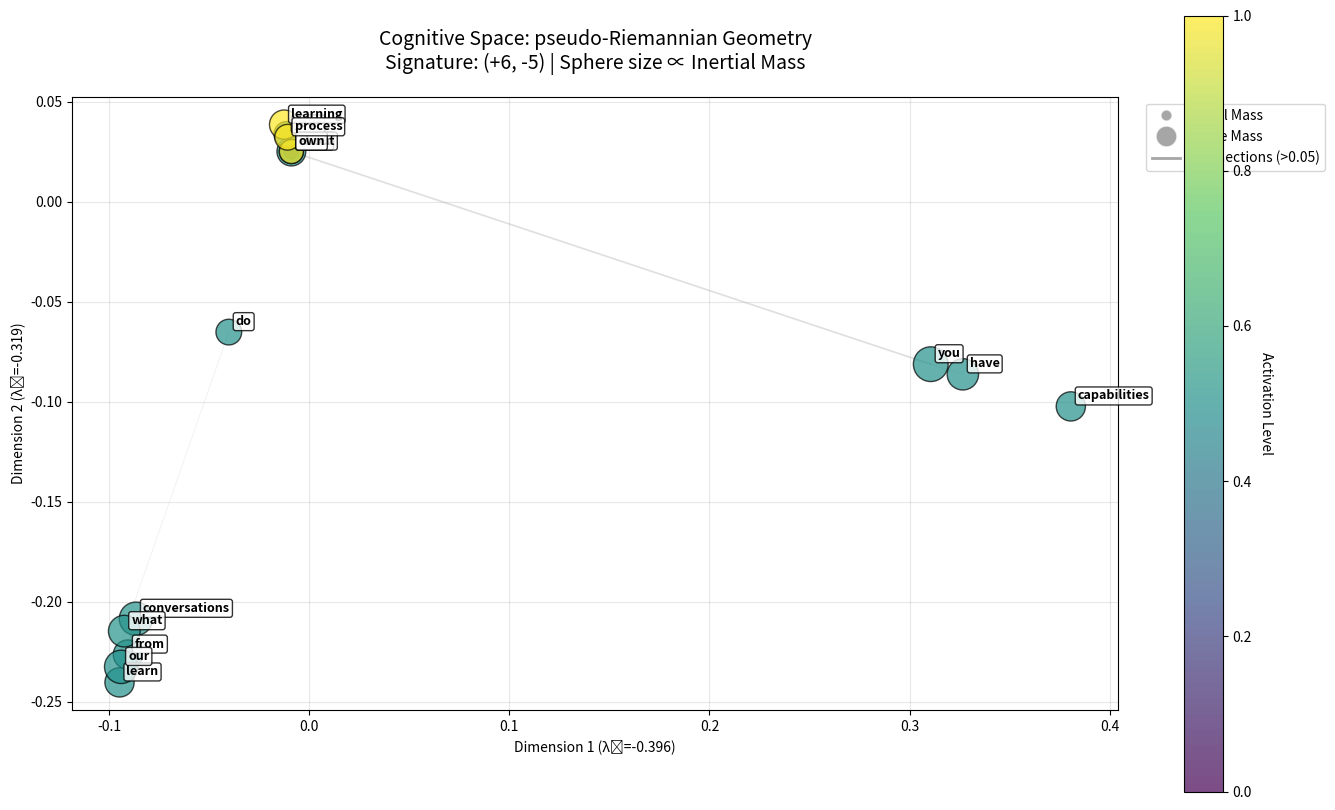

Here is the Python script that generated this plot: (Note: this script raises an exception after producing the figure.)
import numpy as np
import re

class ExperimentalNetwork:
    """
    Experimental self-organizing single pass text neural network.
    Starting with basic moving window text processing.
    """
    
    def __init__(self, window_size=5, max_neurons=100):
        """
        Initialize the experimental network.
        
        Args:
            window_size (int): Size of the moving window
            max_neurons (int): Maximum number of neurons to retain (capacity limit)
        """
        self.window_size = window_size
        self.max_neurons = max_neurons
        self.processed_words = 0
        
        
        # Neural network components
        self.word_to_neuron = {}  # Maps words to neuron indices
        self.neuron_to_word = {}  # Maps neuron indices to words
        self.activations = {}     # Current activation values by neuron index
        self.neuron_count = 0     # Total number of neurons
        self.connections = {}     # Synaptic connection matrix (dict for sparse storage)
        self.inertial_mass = {}   # Inertial mass for each connection (organic growth/resistance)
        
        # Sparse connectivity parameters (optimized for semantic analysis)
        self.max_connections_per_neuron = 250  # Increased for richer semantic connections
        self.connection_probability = 0.35  # Increased from 15% to 35% for conversation analysis
        self.neuron_connections = {}  # Track outgoing connections per neuron
        
        # Self-concept tracking
        self.system_self_pronouns = {'you', 'your', 'yours', 'yourself'}  # System-directed pronouns
        self.human_self_pronouns = {'i', 'me', 'my', 'mine', 'myself'}    # Human self-references
        self.self_concept_history = []  # Track self-concept development over time
        
        # Hebbian learning parameters
        self.hebbian_constant = 0.1  # Learning rate
        
        # Biologically accurate synaptic mass parameters
        self.M_max = 10.0           # Maximum achievable synaptic mass (saturation point)
        self.A_0 = 0.3              # Activity threshold for LTP (inflection point)
        self.k_steepness = 8.0      # Steepness of logistic growth (sensitivity)
        self.homeostatic_factor = 0.1  # Homeostatic scaling correction
        self.ltd_threshold = 0.15   # LTD (shrinkage) threshold for weak activity
        self.mass_decay_rate = 0.02   # Passive decay rate for unused connections
        
        # Activation function parameters
        self.bias = 0.0  # Bias term for activation
        
        # Neural decay parameters (organic forgetting)
        self.activation_decay_rate = 0.1  # How fast neurons forget (0-1, higher = faster decay)
        self.minimum_activation = 0.01    # Minimum activation level (prevents complete death)
        
        # Connection decay parameters (synaptic forgetting)
        self.connection_decay_rate = 0.05  # How fast unused connections weaken
        self.minimum_connection = 0.001    # Minimum connection strength (prevents complete death)
        
        # Neuron capacity management
        self.pruning_threshold = 0.8  # When to start pruning (80% of max_neurons)
        self.last_usage = {}          # Track when each neuron was last active
        
        # Connection usage tracking for biologically accurate decay
        self.connection_last_active = {}  # Track when each connection was last active
        self.unused_decay_rate = 0.005    # Gentle decay for completely unused connections
        
        print(f"🧠 SPARSE CONNECTIVITY ENABLED:")
        print(f"   Max connections per neuron: {self.max_connections_per_neuron}")
        print(f"   Connection probability: {self.connection_probability*100:.1f}%")
        print(f"   Expected ~{self.connection_probability*100:.0f}% connectivity (optimized for semantic analysis)")
        
    def process_text_stream(self, text):
        """
        Process text as a stream through a moving window.
        
        Args:
            text (str): Input text stream
        """
        # Split and clean punctuation to unify concepts (e.g., 'electrodynamics,' → 'electrodynamics')
        words = [re.sub(r'[^\w]', '', word).lower() for word in text.split() if re.sub(r'[^\w]', '', word)]
        
        # print(f"Processing text stream with {len(words)} words using window size {self.window_size}")
        # print("=" * 60)
        
        # Process each window position
        for i in range(len(words) - self.window_size + 1):
            window = words[i:i + self.window_size]
            self.process_window(window, window_position=i)
            
    def process_window(self, window, window_position):
        """
        Process a single window of text.
        
        Args:
            window (list): Current window of words
            window_position (int): Position of window in text stream
        """
        # print(f"Window {window_position:2d}: {' '.join(window)}")
        
        # Process each word in the window
        window_neurons = []
        for word in window:
            neuron_idx = self._get_or_create_neuron(word)
            window_neurons.append(neuron_idx)
            
        # Apply activation decay to ALL neurons first (organic forgetting)
        self._apply_activation_decay()
        
        # Apply Hebbian learning among all neurons in the window
        self._hebbian_learning(window_neurons)
        
        # Calculate new activations for ALL neurons using logistic function
        self._calculate_all_activations(window_neurons)
        
        # Show current activations for this window
        # print(f"              Window neurons: {[f'{self.neuron_to_word[idx]}({self.activations[idx]:.2f})' for idx in window_neurons]}")
        
        # Show non-window neurons with significant activation
        self._show_nonwindow_activations(window_neurons)
        
        # Show connection strengths for this window
        self._show_window_connections(window_neurons)
        
        self.processed_words += 1
        
    def _get_or_create_neuron(self, word):
        """
        Get existing neuron index or create new neuron for word.
        Set activation to 1.0 for previously unencountered words.
        
        Args:
            word (str): The word to process
            
        Returns:
            int: Neuron index for this word
        """
        if word not in self.word_to_neuron:
            # Check capacity before creating new neuron
            if self.neuron_count >= self.max_neurons:
                # At capacity - must prune before adding new neuron
                self._prune_least_important_neuron()
            
            # Create new neuron for unencountered word
            idx = self.neuron_count
            self.word_to_neuron[word] = idx
            self.neuron_to_word[idx] = word
            self.activations[idx] = 1.0  # Set activation to 1.0 for new word
            self.neuron_count += 1
            # print(f"              NEW: '{word}' -> neuron {idx} (activation = 1.0)")
            self.last_usage[idx] = self.processed_words  # Track usage time
            return idx
        else:
            # Word has been seen before - reset activation to 1.0
            idx = self.word_to_neuron[word]
            self.activations[idx] = 1.0
            self.last_usage[idx] = self.processed_words  # Track usage time
            return idx
    
    def _hebbian_learning(self, window_neurons):
        """
        Apply Hebbian learning with organic inertial mass among all neurons in the current window.
        Connections build mass as they strengthen, making them harder to change (like organic synapses).
        
        Args:
            window_neurons (list): List of neuron indices in current window
        """
        # Apply decay only to unused connections (biologically accurate)
        self._decay_unused_masses()
        self._decay_all_connections(window_neurons)
        
        # Create/strengthen unidirectional connections based on sequential order
        # Earlier neurons in window connect to later neurons (temporal causality)
        # Now using SPARSE CONNECTIVITY for brain-like efficiency
        for pos_i, i in enumerate(window_neurons):
            for pos_j, j in enumerate(window_neurons):
                if pos_i < pos_j:  # Only create connections from earlier to later positions
                    # Safety check: ensure neurons exist in activations
                    if i not in self.activations or j not in self.activations:
                        continue  # Skip if neurons don't exist
                    
                    # SPARSE CONNECTIVITY: Check if we should create/update this connection
                    if not self._should_create_connection(i, j):
                        continue  # Skip based on sparsity constraints
                    
                    # Get activations
                    ai = self.activations[i]
                    aj = self.activations[j]
                    
                    # Connection key for sparse storage
                    conn_key = (i, j)
                    
                    # Current connection strength and mass
                    current_strength = self.connections.get(conn_key, 0.0)
                    current_mass = self.inertial_mass.get(conn_key, 0.0)
                    
                    # Calculate inertial resistance (higher mass = harder to change)
                    # New connections (low mass) change easily, established ones (high mass) resist
                    inertial_resistance = 1.0 / (1.0 + current_mass * 0.1)
                    
                    # Hebbian update with inertial resistance: Δw = H × ai × aj × resistance
                    delta_w = self.hebbian_constant * ai * aj * inertial_resistance
                    new_strength = current_strength + delta_w
                    
                    # Calculate synaptic mass using biologically accurate logistic model
                    activity = ai * aj  # Combined pre/post synaptic activity
                    mass_change = self._calculate_synaptic_mass_change(activity, current_mass)
                    new_mass = max(0.0, min(current_mass + mass_change, self.M_max))
                    
                    # Store updated connection using sparse connectivity manager
                    self._add_sparse_connection(i, j, new_strength, new_mass)
        
        # Periodically prune weak connections to maintain sparsity
        if self.processed_words % 100 == 0:  # Every 100 words
            pruned_count = self._prune_weak_connections(threshold=0.01)
            if pruned_count > 0:
                # Only log significant pruning events to reduce noise
                if pruned_count >= 5 or (pruned_count > 0 and self.processed_words % 100 == 0):
                    print(f"              PRUNED: {pruned_count} weak connections (maintaining sparsity)")
    
    def _calculate_synaptic_mass_change(self, activity, current_mass):
        """
        Calculate synaptic mass change using biologically accurate logistic model.
        
        M(A) ≈ M_max / (1 + e^(-k(A - A_0))) + corrections
        
        Args:
            activity (float): Combined pre/post synaptic activity (ai * aj)
            current_mass (float): Current synaptic mass
            
        Returns:
            float: Change in synaptic mass (can be positive or negative)
        """
        import math
        
        # Core logistic function for LTP
        # Target mass based on current activity level
        try:
            logistic_mass = self.M_max / (1.0 + math.exp(-self.k_steepness * (activity - self.A_0)))
        except OverflowError:
            # Handle extreme values
            logistic_mass = self.M_max if activity > self.A_0 else 0.0
        
        # Homeostatic scaling correction (reduces growth at very high activity)
        homeostatic_correction = -self.homeostatic_factor * max(0, activity - 0.8) * current_mass
        
        # LTD correction (shrinkage for weak activity)
        if activity < self.ltd_threshold:
            ltd_correction = -0.1 * (self.ltd_threshold - activity) * current_mass
        else:
            ltd_correction = 0.0
        
        # Calculate desired mass change toward logistic target
        mass_difference = logistic_mass - current_mass
        learning_rate = 0.15  # How fast we approach the target
        
        # Total mass change = movement toward target + corrections
        total_change = (learning_rate * mass_difference + 
                       homeostatic_correction + 
                       ltd_correction)
        
        return total_change
    
    def _decay_unused_masses(self):
        """
        Apply gentle decay only to connections that haven't been active recently.
        Active connections are handled by the biologically accurate logistic model.
        This prevents accumulation of "zombie mass" in completely unused connections.
        """
        current_time = self.processed_words
        unused_window = 20  # Consider unused if not active for 20 windows
        keys_to_remove = []
        
        for conn_key in list(self.inertial_mass.keys()):
            last_active = self.connection_last_active.get(conn_key, 0)
            time_since_active = current_time - last_active
            
            # Only decay if connection hasn't been active recently
            if time_since_active > unused_window:
                current_mass = self.inertial_mass[conn_key]
                new_mass = max(0.0, current_mass - self.unused_decay_rate)
                
                if new_mass > 0.001:  # Keep if still has significant mass
                    self.inertial_mass[conn_key] = new_mass
                else:
                    # Remove very small masses (complete pruning)
                    keys_to_remove.append(conn_key)
        
        # Clean up near-zero masses and their tracking
        for key in keys_to_remove:
            if key in self.inertial_mass:
                del self.inertial_mass[key]
            if key in self.connection_last_active:
                del self.connection_last_active[key]
    
    def _apply_activation_decay(self):
        """
        Apply exponential decay to all neuron activations (organic forgetting).
        Neurons gradually lose activation over time unless stimulated.
        """
        for neuron_idx in range(self.neuron_count):
            if neuron_idx in self.neuron_to_word:  # Only process living neurons
                current_activation = self.activations.get(neuron_idx, 0.0)
                
                # Exponential decay: new_activation = old_activation * (1 - decay_rate)
                decayed_activation = current_activation * (1.0 - self.activation_decay_rate)
                
                # Don't let activations go below minimum (prevents complete neural death)
                final_activation = max(decayed_activation, self.minimum_activation)
                
                self.activations[neuron_idx] = final_activation
    
    def _prune_least_important_neuron(self):
        """
        Remove the least important neuron to make space for a new one.
        Importance is based on: recency of use, connection strength, and activation level.
        This simulates natural neuron death in resource-constrained brains.
        """
        if self.neuron_count == 0:
            return
        
        # Calculate importance score for each neuron
        importance_scores = {}
        current_time = self.processed_words
        
        for neuron_idx in range(self.neuron_count):
            if neuron_idx in self.neuron_to_word:  # Make sure neuron still exists
                # Recency factor (more recent = more important)
                last_used = self.last_usage.get(neuron_idx, 0)
                recency_score = 1.0 / (1.0 + current_time - last_used)
                
                # Connection strength factor (stronger connections = more important)
                total_connection_strength = 0.0
                for conn_key, strength in self.connections.items():
                    if conn_key[0] == neuron_idx or conn_key[1] == neuron_idx:
                        total_connection_strength += strength
                
                # Activation factor (more active = more important)
                activation_score = self.activations.get(neuron_idx, 0.0)
                
                # Combined importance (weighted sum)
                importance = (0.4 * recency_score + 
                            0.4 * total_connection_strength + 
                            0.2 * activation_score)
                
                importance_scores[neuron_idx] = importance
        
        # Find least important neuron
        if importance_scores:
            least_important_idx = min(importance_scores.keys(), 
                                    key=lambda x: importance_scores[x])
            
            # Remove the neuron (neural death)
            self._kill_neuron(least_important_idx)
    
    def _kill_neuron(self, neuron_idx):
        """
        Completely remove a neuron and all its connections (neural death).
        
        Args:
            neuron_idx (int): Index of neuron to kill
        """
        if neuron_idx not in self.neuron_to_word:
            return  # Neuron already dead
        
        word = self.neuron_to_word[neuron_idx]
        # print(f"              DEATH: '{word}' (neuron {neuron_idx}) pruned due to low importance")
        
        # Remove from mappings
        del self.word_to_neuron[word]
        del self.neuron_to_word[neuron_idx]
        
        # Remove activation
        if neuron_idx in self.activations:
            del self.activations[neuron_idx]
        
        # Remove usage tracking
        if neuron_idx in self.last_usage:
            del self.last_usage[neuron_idx]
        
        # Remove all connections involving this neuron
        connections_to_remove = []
        for conn_key in list(self.connections.keys()):
            if conn_key[0] == neuron_idx or conn_key[1] == neuron_idx:
                connections_to_remove.append(conn_key)
        
        for conn_key in connections_to_remove:
            if conn_key in self.connections:
                del self.connections[conn_key]
            if conn_key in self.inertial_mass:
                del self.inertial_mass[conn_key]
        
        # Remove from sparse connectivity tracking
        if neuron_idx in self.neuron_connections:
            del self.neuron_connections[neuron_idx]
        
        # Remove references to this neuron from other neurons' connection lists
        for other_neuron in self.neuron_connections:
            self.neuron_connections[other_neuron].discard(neuron_idx)
    
    def _should_create_connection(self, neuron_i, neuron_j):
        """
        Decide whether to create a connection between two neurons using sparse connectivity rules.
        
        Args:
            neuron_i (int): Source neuron index
            neuron_j (int): Target neuron index
            
        Returns:
            bool: True if connection should be created
        """
        import random
        
        # Don't create self-connections
        if neuron_i == neuron_j:
            return False
            
        # Check if connection already exists
        if (neuron_i, neuron_j) in self.connections:
            return True  # Already exists, allow update
            
        # Initialize connection tracking for new neurons
        if neuron_i not in self.neuron_connections:
            self.neuron_connections[neuron_i] = set()
        if neuron_j not in self.neuron_connections:
            self.neuron_connections[neuron_j] = set()
            
        # Check if either neuron is a speaker neuron (speakers should have unlimited connections)
        word_i = self.neuron_to_word.get(neuron_i, '')
        word_j = self.neuron_to_word.get(neuron_j, '')
        is_speaker_connection = word_i.startswith('speaker_') or word_j.startswith('speaker_')
        
        # Check if source neuron has reached connection limit (except for speaker neurons)
        if not is_speaker_connection and len(self.neuron_connections[neuron_i]) >= self.max_connections_per_neuron:
            return False
            
        # Probabilistic connection formation (brain-like sparsity) - always allow speaker connections
        if not is_speaker_connection and random.random() > self.connection_probability:
            return False
            
        return True
    
    def _add_sparse_connection(self, neuron_i, neuron_j, strength, mass):
        """
        Add a connection respecting sparse connectivity constraints.
        
        Args:
            neuron_i (int): Source neuron
            neuron_j (int): Target neuron  
            strength (float): Connection strength
            mass (float): Connection mass
        """
        conn_key = (neuron_i, neuron_j)
        
        # Add to connection matrices
        self.connections[conn_key] = strength
        self.inertial_mass[conn_key] = mass
        self.connection_last_active[conn_key] = self.processed_words
        
        # Track in sparse connectivity structures
        if neuron_i not in self.neuron_connections:
            self.neuron_connections[neuron_i] = set()
        self.neuron_connections[neuron_i].add(neuron_j)
    
    def _prune_weak_connections(self, threshold=0.01):
        """
        Remove weak connections to maintain sparsity (brain-like pruning).
        
        Args:
            threshold (float): Minimum strength to keep connection
        
        Returns:
            int: Number of connections pruned
        """
        connections_to_remove = []
        
        for conn_key, strength in self.connections.items():
            if abs(strength) < threshold:
                connections_to_remove.append(conn_key)
        
        # Remove weak connections
        for conn_key in connections_to_remove:
            neuron_i, neuron_j = conn_key
            
            # Remove from all tracking structures
            del self.connections[conn_key]
            if conn_key in self.inertial_mass:
                del self.inertial_mass[conn_key]
            if conn_key in self.connection_last_active:
                del self.connection_last_active[conn_key]
                
            # Update neuron connection tracking
            if neuron_i in self.neuron_connections:
                self.neuron_connections[neuron_i].discard(neuron_j)
        
        return len(connections_to_remove)
    
    def _decay_all_connections(self, window_neurons):
        """
        Decay connection strengths for unused synapses (synaptic forgetting).
        Connections that are NOT being reinforced in the current window weaken over time.
        This is independent of mass decay - the synapse strength itself fades.
        
        Args:
            window_neurons (list): Current window neurons (these connections will be strengthened, not decayed)
        """
        # Create set of window connections that will NOT decay (they're being actively used)
        # Only unidirectional connections based on sequential order
        active_connections = set()
        for pos_i, i in enumerate(window_neurons):
            for pos_j, j in enumerate(window_neurons):
                if pos_i < pos_j:  # Only connections from earlier to later positions
                    active_connections.add((i, j))
        
        # Decay all OTHER connections
        connections_to_remove = []
        for conn_key in list(self.connections.keys()):
            if conn_key not in active_connections:
                # This connection is not being reinforced - decay it
                current_strength = self.connections[conn_key]
                decayed_strength = current_strength * (1.0 - self.connection_decay_rate)
                
                # Don't let connections go below minimum (prevents complete death)
                final_strength = max(decayed_strength, self.minimum_connection)
                
                # If connection becomes negligible, remove it entirely (synaptic pruning)
                if final_strength <= self.minimum_connection * 2:  # Remove very weak connections
                    connections_to_remove.append(conn_key)
                else:
                    self.connections[conn_key] = final_strength
        
        # Remove dead connections
        for conn_key in connections_to_remove:
            if conn_key in self.connections:
                del self.connections[conn_key]
            # Also remove corresponding mass
            if conn_key in self.inertial_mass:
                del self.inertial_mass[conn_key]
    
    def _show_window_connections(self, window_neurons):
        """
        Display connection strengths between neurons in current window.
        
        Args:
            window_neurons (list): List of neuron indices in current window
        """
        connections_info = []
        for i in window_neurons:
            for j in window_neurons:
                if i != j:
                    conn_key = (i, j)
                    strength = self.connections.get(conn_key, 0.0)
                    mass = self.inertial_mass.get(conn_key, 0.0)
                    if strength > 0.01:  # Only show significant connections
                        word_i = self.neuron_to_word[i]
                        word_j = self.neuron_to_word[j]
                        connections_info.append(f"{word_i}→{word_j}({strength:.2f}|m{mass:.1f})")
        
        if connections_info:
            pass
            # print(f"              Connections: {', '.join(connections_info)}")
        else:
            pass
            # print(f"              Connections: (none significant)")
    
    def _calculate_all_activations(self, window_neurons):
        """
        Calculate activations for ALL neurons using logistic function.
        Window neurons get direct input (1.0), others get weighted sum from connections.
        
        Args:
            window_neurons (list): Neurons currently in the window (get direct input)
        """
        import math
        
        new_activations = {}
        
        for neuron_idx in range(self.neuron_count):
            if neuron_idx in window_neurons:
                # Window neurons get direct input activation
                new_activations[neuron_idx] = 1.0
            else:
                # Non-window neurons: calculate weighted sum from all other neurons
                weighted_sum = self.bias  # Start with bias
                
                for other_idx in range(self.neuron_count):
                    if other_idx != neuron_idx:  # No self-connections
                        # Get connection strength from other_idx to neuron_idx
                        conn_key = (other_idx, neuron_idx)
                        connection_strength = self.connections.get(conn_key, 0.0)
                        
                        # Add weighted input: connection_strength × other_neuron_activation
                        current_other_activation = self.activations.get(other_idx, 0.0)
                        weighted_sum += connection_strength * current_other_activation
                
                # Apply logistic function: 1 / (1 + e^(-weighted_sum))
                try:
                    activation = 1.0 / (1.0 + math.exp(-weighted_sum))
                except OverflowError:
                    # Handle extreme negative values
                    activation = 0.0
                
                new_activations[neuron_idx] = activation
        
        # Update all activations
        self.activations = new_activations
    
    def _show_nonwindow_activations(self, window_neurons):
        """
        Show activations of non-window neurons that have significant activation.
        
        Args:
            window_neurons (list): Current window neuron indices
        """
        nonwindow_activations = []
        for neuron_idx in range(self.neuron_count):
            if neuron_idx not in window_neurons and neuron_idx in self.neuron_to_word:
                activation = self.activations.get(neuron_idx, 0.0)
                if activation > 0.05:  # Only show significant activations (lowered to see decay)
                    word = self.neuron_to_word[neuron_idx]
                    nonwindow_activations.append(f"{word}({activation:.2f})")
        
        if nonwindow_activations:
            pass
            # print(f"              Other active: {', '.join(nonwindow_activations)}")
        else:
            pass
            # print(f"              Other active: (none significant)")
    
    def show_connection_analysis(self, words):
        """
        Show detailed connection analysis for specific words.
        
        Args:
            words (list): List of words to analyze
        """
        for word in words:
            if word not in self.word_to_neuron:
                print(f"'{word}' not found in vocabulary")
                continue
                
            word_idx = self.word_to_neuron[word]
            print(f"\nConnections for '{word}' (neuron {word_idx}):")
            
            # Outgoing connections (word → others)
            outgoing = []
            for (i, j), strength in self.connections.items():
                if i == word_idx and strength > 0.01:
                    other_word = self.neuron_to_word[j]
                    outgoing.append(f"  {word}→{other_word}: {strength:.2f}")
            
            # Incoming connections (others → word) 
            incoming = []
            for (i, j), strength in self.connections.items():
                if j == word_idx and strength > 0.01:
                    other_word = self.neuron_to_word[i]
                    incoming.append(f"  {other_word}→{word}: {strength:.2f}")
            
            print("Outgoing:")
            for conn in sorted(outgoing):
                print(conn)
            print("Incoming:")  
            for conn in sorted(incoming):
                print(conn)
    
    def query_associations(self, query_word, activation_threshold=0.05, max_results=10):
        """
        Query the network using activation spreading from a single word.
        
        This simulates what happens when you think of a word - what other concepts
        get activated in your mind through associative connections.
        
        Args:
            query_word (str): The word to start activation spreading from
            activation_threshold (float): Minimum activation to include in results
            max_results (int): Maximum number of associated words to return
            
        Returns:
            dict: Query results with associated words and their activation levels
        """
        if query_word not in self.word_to_neuron:
            return {
                'query_word': query_word,
                'found': False,
                'message': f"'{query_word}' not found in network vocabulary",
                'suggestions': self._get_similar_words(query_word)
            }
        
        # Save current network state
        original_activations = self.activations.copy()
        
        # Reset all activations to minimum
        for neuron_idx in self.activations:
            self.activations[neuron_idx] = self.minimum_activation
        
        # Set query word to maximum activation
        query_idx = self.word_to_neuron[query_word]
        self.activations[query_idx] = 1.0
        
        # Let activation spread through the network (multiple iterations)
        spreading_iterations = 3  # Number of spreading cycles
        for iteration in range(spreading_iterations):
            self._spread_activation_step()
        
        # Collect results
        associations = {}
        for neuron_idx, activation in self.activations.items():
            if (neuron_idx != query_idx and 
                neuron_idx in self.neuron_to_word and 
                activation > activation_threshold):
                word = self.neuron_to_word[neuron_idx]
                associations[word] = activation
        
        # Sort by activation strength and limit results
        sorted_associations = sorted(associations.items(), key=lambda x: x[1], reverse=True)
        top_associations = dict(sorted_associations[:max_results])
        
        # Restore original network state
        self.activations = original_activations
        
        return {
            'query_word': query_word,
            'found': True,
            'associations': top_associations,
            'total_activated': len(associations),
            'activation_threshold': activation_threshold,
            'spreading_iterations': spreading_iterations
        }
    
    def _spread_activation_step(self):
        """
        Perform one step of activation spreading using current connections.
        Each neuron's new activation is based on weighted inputs from other neurons.
        """
        import math
        
        new_activations = {}
        
        for neuron_idx in self.activations:
            if neuron_idx in self.neuron_to_word:  # Only process living neurons
                # Calculate weighted sum from all other neurons
                weighted_sum = self.bias
                
                for other_idx in self.activations:
                    if other_idx != neuron_idx and other_idx in self.neuron_to_word:
                        # Get connection strength from other to this neuron
                        conn_key = (other_idx, neuron_idx)
                        connection_strength = self.connections.get(conn_key, 0.0)
                        other_activation = self.activations[other_idx]
                        
                        weighted_sum += connection_strength * other_activation
                
                # Apply logistic function
                try:
                    activation = 1.0 / (1.0 + math.exp(-weighted_sum))
                except OverflowError:
                    activation = 0.0
                
                # Don't let activation go below minimum
                new_activations[neuron_idx] = max(activation, self.minimum_activation)
        
        # Update activations
        self.activations.update(new_activations)
    
    def _get_similar_words(self, query_word, max_suggestions=5):
        """
        Get words similar to query_word for suggestions when word not found.
        
        Args:
            query_word (str): Word to find similarities for
            max_suggestions (int): Maximum suggestions to return
            
        Returns:
            list: Similar words found in vocabulary
        """
        suggestions = []
        query_lower = query_word.lower()
        
        for word in self.word_to_neuron.keys():
            if (query_lower in word.lower() or 
                word.lower() in query_lower or
                abs(len(word) - len(query_word)) <= 2):  # Similar length
                suggestions.append(word)
                if len(suggestions) >= max_suggestions:
                    break
        
        return suggestions
    
    def print_query_result(self, result):
        """
        Pretty print the results of a query_associations call.
        
        Args:
            result (dict): Result dictionary from query_associations
        """
        query_word = result['query_word']
        
        if not result['found']:
            print(f"❌ QUERY: '{query_word}'")
            print(f"   {result['message']}")
            if result.get('suggestions'):
                print(f"   Suggestions: {', '.join(result['suggestions'])}")
            return
        
        print(f"🔍 ACTIVATION SPREADING QUERY: '{query_word}'")
        print(f"🧠 Spreading through {result['spreading_iterations']} iterations")
        print(f"📊 Found {result['total_activated']} words above threshold {result['activation_threshold']}")
        
        associations = result['associations']
        if associations:
            print(f"🔗 TOP ASSOCIATIONS:")
            for word, activation in associations.items():
                # Create bar visualization
                bar_length = int(activation * 20)  # Scale to 20 chars max
                bar = "█" * bar_length + "░" * (20 - bar_length)
                print(f"   {word:<15} {bar} {activation:.3f}")
        else:
            print("🔗 No associations found above threshold")
        
        print()
    
    def query_context(self, query_words, activation_threshold=0.05, max_results=10):
        """
        Query the network using activation spreading from multiple words/phrases.
        
        This simulates what happens when you think about multiple concepts together -
        what other ideas emerge from this combination of thoughts.
        
        Args:
            query_words (str or list): Words to start activation from (can be phrase string or list)
            activation_threshold (float): Minimum activation to include in results
            max_results (int): Maximum number of associated words to return
            
        Returns:
            dict: Query results with associated words and their activation levels
        """
        # Handle both string phrases and word lists
        if isinstance(query_words, str):
            word_list = query_words.split()
        else:
            word_list = query_words
        
        # Find which words exist in vocabulary
        found_words = []
        missing_words = []
        query_indices = []
        
        for word in word_list:
            if word in self.word_to_neuron:
                found_words.append(word)
                query_indices.append(self.word_to_neuron[word])
            else:
                missing_words.append(word)
        
        if not found_words:
            return {
                'query_words': word_list,
                'found_words': [],
                'missing_words': missing_words,
                'found': False,
                'message': f"None of the query words found in vocabulary",
                'suggestions': self._get_multi_word_suggestions(missing_words)
            }
        
        # Save current network state
        original_activations = self.activations.copy()
        
        # Reset all activations to minimum
        for neuron_idx in self.activations:
            self.activations[neuron_idx] = self.minimum_activation
        
        # Set all found query words to high activation
        for query_idx in query_indices:
            self.activations[query_idx] = 1.0
        
        # Let activation spread through the network
        spreading_iterations = 3
        for iteration in range(spreading_iterations):
            self._spread_activation_step()
        
        # Collect results (exclude query words themselves)
        associations = {}
        for neuron_idx, activation in self.activations.items():
            if (neuron_idx not in query_indices and 
                neuron_idx in self.neuron_to_word and 
                activation > activation_threshold):
                word = self.neuron_to_word[neuron_idx]
                associations[word] = activation
        
        # Sort by activation strength and limit results
        sorted_associations = sorted(associations.items(), key=lambda x: x[1], reverse=True)
        top_associations = dict(sorted_associations[:max_results])
        
        # Restore original network state
        self.activations = original_activations
        
        return {
            'query_words': word_list,
            'found_words': found_words,
            'missing_words': missing_words,
            'found': True,
            'associations': top_associations,
            'total_activated': len(associations),
            'activation_threshold': activation_threshold,
            'spreading_iterations': spreading_iterations
        }
    
    def _get_multi_word_suggestions(self, missing_words, max_suggestions=3):
        """
        Get suggestions for multiple missing words.
        
        Args:
            missing_words (list): Words not found in vocabulary
            max_suggestions (int): Max suggestions per word
            
        Returns:
            dict: Suggestions for each missing word
        """
        suggestions = {}
        for word in missing_words:
            suggestions[word] = self._get_similar_words(word, max_suggestions)
        return suggestions
    
    def print_context_query_result(self, result):
        """
        Pretty print the results of a query_context call.
        
        Args:
            result (dict): Result dictionary from query_context
        """
        query_words = result['query_words']
        
        if not result['found']:
            print(f"❌ CONTEXT QUERY: {' + '.join(query_words)}")
            print(f"   {result['message']}")
            if result.get('suggestions'):
                for word, sugs in result['suggestions'].items():
                    if sugs:
                        print(f"   '{word}' suggestions: {', '.join(sugs)}")
            return
        
        found_words = result['found_words']
        missing_words = result['missing_words']
        
        print(f"🔍 MULTI-WORD CONTEXT QUERY: {' + '.join(found_words)}")
        if missing_words:
            print(f"⚠️  Missing from vocabulary: {', '.join(missing_words)}")
        
        print(f"🧠 Spreading from {len(found_words)} seed words through {result['spreading_iterations']} iterations")
        print(f"📊 Found {result['total_activated']} words above threshold {result['activation_threshold']}")
        
        associations = result['associations']
        if associations:
            print(f"🔗 EMERGENT ASSOCIATIONS:")
            for word, activation in associations.items():
                # Create bar visualization
                bar_length = int(activation * 20)
                bar = "█" * bar_length + "░" * (20 - bar_length)
                print(f"   {word:<15} {bar} {activation:.3f}")
        else:
            print("🔗 No associations found above threshold")
        
        print()
    
    def query_concept_average(self, concept_words, synthetic_name=None, num_results=10):
        """
        Create a synthetic concept that represents the mathematical average/blend of input concepts.
        Uses Hebbian vector averaging mathematics to find the centroid position in concept space.
        
        Args:
            concept_words (list): Words to average/blend together
            synthetic_name (str): Optional name for the synthetic concept
            num_results (int): Number of closest concepts to return
            
        Returns:
            dict: Results showing the synthetic concept's position and nearest neighbors
        """
        # Find valid concepts
        valid_words = []
        missing_words = []
        valid_indices = []
        
        for word in concept_words:
            if word in self.word_to_neuron:
                valid_words.append(word)
                valid_indices.append(self.word_to_neuron[word])
            else:
                missing_words.append(word)
        
        if len(valid_words) < 2:
            return {
                'synthetic_name': synthetic_name or f"Average({'+'.join(concept_words)})",
                'input_concepts': concept_words,
                'valid_concepts': valid_words,
                'missing_concepts': missing_words,
                'success': False,
                'message': f"Need at least 2 valid concepts for averaging. Found: {len(valid_words)}"
            }
        
        # Calculate average activation
        total_activation = sum(self.activations.get(idx, 0.0) for idx in valid_indices)
        avg_activation = total_activation / len(valid_indices)
        
        # Calculate average connection profile (what this synthetic concept would connect to)
        avg_connections = {}
        
        for target_idx in range(self.neuron_count):
            if target_idx in self.neuron_to_word and target_idx not in valid_indices:
                # Average incoming connections to this target from all our concepts
                total_strength = 0.0
                for source_idx in valid_indices:
                    conn_key = (source_idx, target_idx)
                    total_strength += self.connections.get(conn_key, 0.0)
                
                avg_strength = total_strength / len(valid_indices)
                if avg_strength > 0.01:  # Only keep significant connections
                    target_word = self.neuron_to_word[target_idx]
                    avg_connections[target_word] = avg_strength
        
        # Sort by connection strength to find nearest neighbors
        sorted_connections = sorted(avg_connections.items(), key=lambda x: x[1], reverse=True)
        nearest_neighbors = dict(sorted_connections[:num_results])
        
        return {
            'synthetic_name': synthetic_name or f"Average({'+'.join(valid_words)})",
            'input_concepts': concept_words,
            'valid_concepts': valid_words,
            'missing_concepts': missing_words,
            'success': True,
            'synthetic_activation': avg_activation,
            'nearest_neighbors': nearest_neighbors,
            'total_neighbors_found': len(avg_connections),
            'blend_strength': len(valid_words)  # More input concepts = stronger blend
        }
    
    def engineer_concept_movement(self, concept_word, target_word, direction='toward', 
                                 strength=0.1, iterations=5, simulate=True):
        """
        Engineer concept movement in cognitive space by manipulating Hebbian connections.
        Can move concepts toward or away from other concepts.
        
        Args:
            concept_word (str): The concept to move
            target_word (str): The target to move toward/away from
            direction (str): 'toward' or 'away' 
            strength (float): Strength of the engineering intervention
            iterations (int): Number of engineering iterations to apply
            simulate (bool): If True, only simulate (don't modify network permanently)
            
        Returns:
            dict: Results of the concept engineering operation
        """
        # Validate inputs
        if concept_word not in self.word_to_neuron:
            return {
                'concept_word': concept_word,
                'target_word': target_word,
                'success': False,
                'message': f"Concept '{concept_word}' not found in vocabulary",
                'suggestions': self._get_similar_words(concept_word)
            }
        
        if target_word not in self.word_to_neuron:
            return {
                'concept_word': concept_word,
                'target_word': target_word,
                'success': False,
                'message': f"Target '{target_word}' not found in vocabulary",
                'suggestions': self._get_similar_words(target_word)
            }
        
        concept_idx = self.word_to_neuron[concept_word]
        target_idx = self.word_to_neuron[target_word]
        
        # Save original state if simulating
        if simulate:
            original_connections = {}
            original_masses = {}
            for key, value in self.connections.items():
                original_connections[key] = value
            for key, value in self.inertial_mass.items():
                original_masses[key] = value
        
        # Record original connection strength
        original_strength_ct = self.connections.get((concept_idx, target_idx), 0.0)
        original_strength_tc = self.connections.get((target_idx, concept_idx), 0.0)
        original_total = original_strength_ct + original_strength_tc
        
        # Apply engineering iterations
        direction_multiplier = 1.0 if direction == 'toward' else -1.0
        
        for i in range(iterations):
            # Simulate co-occurrence (or anti-occurrence) in a window
            concept_activation = 1.0
            target_activation = 1.0
            
            # Calculate Hebbian update with direction
            delta = strength * concept_activation * target_activation * direction_multiplier
            
            # Apply updates (bidirectional)
            conn_key_ct = (concept_idx, target_idx)
            conn_key_tc = (target_idx, concept_idx)
            
            # Update connections
            current_ct = self.connections.get(conn_key_ct, 0.0)
            current_tc = self.connections.get(conn_key_tc, 0.0)
            
            new_ct = max(0.0, current_ct + delta)  # Prevent negative connections
            new_tc = max(0.0, current_tc + delta)
            
            self.connections[conn_key_ct] = new_ct
            self.connections[conn_key_tc] = new_tc
            
            # Update inertial mass (grows with strengthening)
            if direction == 'toward':
                mass_delta = strength * 0.5  # Grow mass when strengthening
                current_mass_ct = self.inertial_mass.get(conn_key_ct, 0.0)
                current_mass_tc = self.inertial_mass.get(conn_key_tc, 0.0)
                
                self.inertial_mass[conn_key_ct] = min(current_mass_ct + mass_delta, self.max_mass)
                self.inertial_mass[conn_key_tc] = min(current_mass_tc + mass_delta, self.max_mass)
        
        # Record final connection strength
        final_strength_ct = self.connections.get((concept_idx, target_idx), 0.0)
        final_strength_tc = self.connections.get((target_idx, concept_idx), 0.0)
        final_total = final_strength_ct + final_strength_tc
        
        # Calculate change
        strength_change = final_total - original_total
        
        result = {
            'concept_word': concept_word,
            'target_word': target_word,
            'direction': direction,
            'success': True,
            'original_strength': original_total,
            'final_strength': final_total,
            'strength_change': strength_change,
            'engineering_strength': strength,
            'iterations': iterations,
            'simulated': simulate
        }
        
        # Restore original state if simulating
        if simulate:
            self.connections = original_connections
            self.inertial_mass = original_masses
        
        return result
    
    def print_concept_average_result(self, result):
        """
        Pretty print the results of a query_concept_average call.
        
        Args:
            result (dict): Result dictionary from query_concept_average
        """
        synthetic_name = result['synthetic_name']
        
        if not result['success']:
            print(f"❌ CONCEPT AVERAGING: {synthetic_name}")
            print(f"   {result['message']}")
            if result['missing_concepts']:
                print(f"   Missing: {', '.join(result['missing_concepts'])}")
            return
        
        valid_concepts = result['valid_concepts']
        print(f"🧬 SYNTHETIC CONCEPT: {synthetic_name}")
        print(f"🔬 Blending {len(valid_concepts)} concepts: {', '.join(valid_concepts)}")
        print(f"⚡ Synthetic activation: {result['synthetic_activation']:.3f}")
        print(f"📊 Found {result['total_neighbors_found']} potential associations")
        
        neighbors = result['nearest_neighbors']
        if neighbors:
            print(f"🔗 NEAREST NEIGHBORS (Top {len(neighbors)}):")
            for word, strength in neighbors.items():
                # Create bar visualization
                bar_length = int(strength * 20)
                bar = "█" * bar_length + "░" * (20 - bar_length)
                print(f"   {word:<15} {bar} {strength:.3f}")
        else:
            print("🔗 No significant associations found")
        
        print()
    
    def print_engineering_result(self, result):
        """
        Pretty print the results of an engineer_concept_movement call.
        
        Args:
            result (dict): Result dictionary from engineer_concept_movement
        """
        concept_word = result['concept_word']
        target_word = result['target_word']
        
        if not result['success']:
            print(f"❌ CONCEPT ENGINEERING: {concept_word} → {target_word}")
            print(f"   {result['message']}")
            if result.get('suggestions'):
                print(f"   Suggestions: {', '.join(result['suggestions'])}")
            return
        
        direction = result['direction']
        arrow = "→" if direction == 'toward' else "←"
        
        print(f"🔧 CONCEPT ENGINEERING: {concept_word} {arrow} {target_word}")
        print(f"📐 Direction: {direction.upper()}")
        print(f"💪 Engineering strength: {result['engineering_strength']}")
        print(f"🔄 Iterations: {result['iterations']}")
        print(f"🧪 Simulated: {'Yes' if result['simulated'] else 'No (PERMANENT)'}")
        
        original = result['original_strength']
        final = result['final_strength'] 
        change = result['strength_change']
        
        print(f"📊 RESULTS:")
        print(f"   Before: {original:.3f}")
        print(f"   After:  {final:.3f}")
        
        if change > 0:
            print(f"   Change: +{change:.3f} (STRENGTHENED 💪)")
        elif change < 0:
            print(f"   Change: {change:.3f} (WEAKENED 📉)")
        else:
            print(f"   Change: {change:.3f} (NO CHANGE)")
        
        print()
    
    def visualize_cognitive_space(self, figsize=(12, 10), show_connections=True, 
                                 connection_threshold=0.05, max_connections=50, 
                                 save_path=None, interactive=False):
        """
        Create a visual representation of the cognitive space using MDS.
        Concepts are shown as spheres with size proportional to inertial mass,
        positioned according to connection strengths.
        
        Args:
            figsize (tuple): Figure size for the plot
            show_connections (bool): Whether to draw connection lines
            connection_threshold (float): Minimum connection strength to display
            max_connections (int): Maximum number of connections to show
            save_path (str): Optional path to save the plot
            interactive (bool): Enable interactive features
        """
        import matplotlib
        matplotlib.use('Agg')  # Use non-interactive backend
        import matplotlib.pyplot as plt
        import numpy as np
        from matplotlib.colors import LinearSegmentedColormap
        
        if self.neuron_count < 2:
            print("Need at least 2 concepts for visualization.")
            return
        
        # Create distance matrix from connections
        # Higher connection strength = smaller distance
        distance_matrix = np.zeros((self.neuron_count, self.neuron_count))
        
        for i in range(self.neuron_count):
            for j in range(self.neuron_count):
                if i != j and i in self.neuron_to_word and j in self.neuron_to_word:
                    # Average bidirectional connection strength
                    conn_ij = self.connections.get((i, j), 0.0)
                    conn_ji = self.connections.get((j, i), 0.0)
                    avg_connection = (conn_ij + conn_ji) / 2.0
                    
                    # Convert to distance: strong connection = small distance
                    distance = 1.0 / (avg_connection + 0.1)  # Add small constant to avoid division by zero
                    distance_matrix[i][j] = distance
        
        # Apply pseudo-Riemannian embedding to get 2D coordinates
        try:
            coords_2d, eigenvalues, metric_signature = self._pseudo_riemannian_embedding(self.connections, 2)
            if eigenvalues is not None:
                print("✅ Pseudo-Riemannian embedding successful")
                pos_dims = metric_signature[0] if len(metric_signature) >= 1 else 0
                neg_dims = metric_signature[1] if len(metric_signature) >= 2 else 0
                zero_dims = metric_signature[2] if len(metric_signature) >= 3 else 0
                print(f"🌌 Space-time signature: {pos_dims} spacelike, {neg_dims} timelike, {zero_dims} null dimensions")
            else:
                print("⚠️  Using fallback positioning")
        except Exception as e:
            print(f"Pseudo-Riemannian embedding failed: {e}")
            print("Falling back to connection-based positioning...")
            coords_2d = self._connection_based_layout()
            eigenvalues, metric_signature = None, (0, 0, 0)
        
        # Calculate sphere sizes based on inertial mass
        sphere_sizes = []
        for i in range(self.neuron_count):
            if i in self.neuron_to_word:
                # Sum of all inertial masses for connections involving this neuron
                total_mass = 0.0
                for conn_key, mass in self.inertial_mass.items():
                    if conn_key[0] == i or conn_key[1] == i:
                        total_mass += mass
                
                # Size proportional to square root of mass (like area)
                size = 100 + np.sqrt(max(total_mass, 1.0)) * 200  # Base size + mass component
                sphere_sizes.append(size)
            else:
                sphere_sizes.append(100)  # Small default for dead neurons
        
        # Get activation levels for coloring
        activations = []
        for i in range(self.neuron_count):
            if i in self.neuron_to_word:
                activations.append(self.activations.get(i, 0.0))
            else:
                activations.append(0.0)
        
        # Create the plot
        fig, ax = plt.subplots(figsize=figsize)
        
        # Create custom colormap for activations (cool to warm)
        colors = ['#440154', '#3b528b', '#21908c', '#5dc863', '#fde725']  # Viridis-like
        n_bins = 100
        cmap = LinearSegmentedColormap.from_list('activation', colors, N=n_bins)
        
        # Plot connection lines first (so they appear behind spheres)
        if show_connections:
            connections_drawn = 0
            # Get strongest connections for visualization
            connection_strengths = []
            for conn_key, strength in self.connections.items():
                i, j = conn_key
                if (i in self.neuron_to_word and j in self.neuron_to_word and 
                    strength > connection_threshold):
                    connection_strengths.append((strength, i, j))
            
            # Sort by strength and take top connections
            connection_strengths.sort(reverse=True)
            for strength, i, j in connection_strengths[:max_connections]:
                x_coords = [coords_2d[i][0], coords_2d[j][0]]
                y_coords = [coords_2d[i][1], coords_2d[j][1]]
                
                # Line thickness proportional to connection strength
                line_width = min(strength * 10, 3.0)  # Cap at 3 points
                alpha = min(strength * 2, 0.7)  # Cap transparency
                
                ax.plot(x_coords, y_coords, 'gray', alpha=alpha, 
                       linewidth=line_width, zorder=1)
                connections_drawn += 1
            
            print(f"Drew {connections_drawn} connection lines")
        
        # Plot spheres (concepts)
        scatter = ax.scatter(coords_2d[:, 0], coords_2d[:, 1], 
                           s=sphere_sizes, c=activations, 
                           cmap=cmap, alpha=0.7, edgecolors='black', 
                           linewidth=1, zorder=2)
        
        # Add word labels
        for i in range(self.neuron_count):
            if i in self.neuron_to_word:
                word = self.neuron_to_word[i]
                ax.annotate(word, (coords_2d[i][0], coords_2d[i][1]), 
                          xytext=(5, 5), textcoords='offset points',
                          fontsize=9, fontweight='bold', 
                          bbox=dict(boxstyle='round,pad=0.2', facecolor='white', alpha=0.8),
                          zorder=3)
        
        # Add colorbar for activation levels
        cbar = plt.colorbar(scatter, ax=ax, shrink=0.8)
        cbar.set_label('Activation Level', rotation=270, labelpad=15)
        
        # Styling with metric signature info
        if eigenvalues is not None and metric_signature is not None:
            pos_dims = metric_signature[0] if len(metric_signature) >= 1 else 0
            neg_dims = metric_signature[1] if len(metric_signature) >= 2 else 0
            space_type = "pseudo-Riemannian" if neg_dims > 0 else "Riemannian"
            ax.set_xlabel(f'Dimension 1 (λ₁={eigenvalues[0]:.3f})')
            ax.set_ylabel(f'Dimension 2 (λ₂={eigenvalues[1]:.3f})') 
            ax.set_title(f'Cognitive Space: {space_type} Geometry\n'
                        f'Signature: (+{pos_dims}, -{neg_dims}) | Sphere size ∝ Inertial Mass', 
                        fontsize=14, pad=20)
        else:
            ax.set_xlabel('Dimension 1')
            ax.set_ylabel('Dimension 2') 
            ax.set_title('Cognitive Space Visualization\n(Sphere size = Inertial Mass, Color = Activation)', 
                        fontsize=14, pad=20)
        ax.grid(True, alpha=0.3)
        ax.set_aspect('equal', adjustable='box')
        
        # Add legend
        legend_elements = [
            plt.Line2D([0], [0], marker='o', color='w', markerfacecolor='gray', 
                      markersize=8, label='Small Mass', alpha=0.7),
            plt.Line2D([0], [0], marker='o', color='w', markerfacecolor='gray', 
                      markersize=15, label='Large Mass', alpha=0.7),
        ]
        if show_connections:
            legend_elements.append(
                plt.Line2D([0], [0], color='gray', linewidth=2, 
                          label=f'Connections (>{connection_threshold})', alpha=0.7)
            )
        
        ax.legend(handles=legend_elements, loc='upper left', bbox_to_anchor=(1.02, 1))
        
        plt.tight_layout()
        
        if save_path:
            plt.savefig(save_path, dpi=300, bbox_inches='tight')
            print(f"Visualization saved to: {save_path}")
        
        plt.close()  # Close to free memory
        print("📊 Visualization created and saved")
    
    def identify_self_concept_pronouns(self, text):
        """
        Identify and categorize self-referential pronouns in text.
        Distinguishes between system-directed and human self-references.
        
        Args:
            text (str): Input text to analyze
            
        Returns:
            dict: Categorized pronouns found in text
        """
        words = text.lower().split()
        
        system_refs = []
        human_refs = []
        other_pronouns = []
        
        for word in words:
            # Remove common punctuation
            clean_word = word.strip('.,!?;:"\'')
            
            if clean_word in self.system_self_pronouns:
                system_refs.append(clean_word)
            elif clean_word in self.human_self_pronouns:
                human_refs.append(clean_word)
            elif clean_word in {'he', 'she', 'they', 'them', 'their', 'his', 'her', 'him'}:
                other_pronouns.append(clean_word)
        
        return {
            'system_directed': system_refs,
            'human_self': human_refs, 
            'other_pronouns': other_pronouns,
            'total_words': len(words)
        }
    
    def analyze_self_concept_emergence(self):
        """
        Analyze the system's self-concept by examining system-directed pronouns.
        Shows how the system's self-model has developed through interaction.
        
        Returns:
            dict: Analysis of self-concept emergence
        """
        self_concept_analysis = {
            'system_self_neurons': {},
            'human_self_neurons': {},
            'self_concept_mass': 0.0,
            'self_concept_connections': {},
            'self_awareness_indicators': []
        }
        
        # Analyze system-directed pronouns
        for pronoun in self.system_self_pronouns:
            if pronoun in self.word_to_neuron:
                neuron_idx = self.word_to_neuron[pronoun]
                
                # Get neuron statistics
                activation = self.activations.get(neuron_idx, 0.0)
                
                # Calculate total inertial mass for this pronoun
                total_mass = 0.0
                connections = []
                for conn_key, mass in self.inertial_mass.items():
                    if conn_key[0] == neuron_idx or conn_key[1] == neuron_idx:
                        total_mass += mass
                        # Find connected word
                        other_idx = conn_key[1] if conn_key[0] == neuron_idx else conn_key[0]
                        if other_idx in self.neuron_to_word:
                            other_word = self.neuron_to_word[other_idx]
                            connection_strength = self.connections.get(conn_key, 0.0)
                            connections.append((other_word, connection_strength, mass))
                
                self_concept_analysis['system_self_neurons'][pronoun] = {
                    'neuron_idx': neuron_idx,
                    'activation': activation,
                    'total_mass': total_mass,
                    'connections': sorted(connections, key=lambda x: x[1], reverse=True)[:10],
                    'last_used': self.last_usage.get(neuron_idx, 0)
                }
                
                self_concept_analysis['self_concept_mass'] += total_mass
        
        # Analyze human self-references for comparison
        for pronoun in self.human_self_pronouns:
            if pronoun in self.word_to_neuron:
                neuron_idx = self.word_to_neuron[pronoun]
                activation = self.activations.get(neuron_idx, 0.0)
                
                total_mass = 0.0
                for conn_key, mass in self.inertial_mass.items():
                    if conn_key[0] == neuron_idx or conn_key[1] == neuron_idx:
                        total_mass += mass
                
                self_concept_analysis['human_self_neurons'][pronoun] = {
                    'neuron_idx': neuron_idx,
                    'activation': activation,
                    'total_mass': total_mass,
                    'last_used': self.last_usage.get(neuron_idx, 0)
                }
        
        # Generate self-awareness indicators
        if self_concept_analysis['system_self_neurons']:
            total_system_mass = self_concept_analysis['self_concept_mass']
            most_developed_pronoun = max(self_concept_analysis['system_self_neurons'].items(),
                                       key=lambda x: x[1]['total_mass'])
            
            self_concept_analysis['self_awareness_indicators'] = [
                f"Primary self-referent: '{most_developed_pronoun[0]}' (mass: {most_developed_pronoun[1]['total_mass']:.2f})",
                f"Total self-concept mass: {total_system_mass:.2f}",
                f"Self-concept neurons active: {len(self_concept_analysis['system_self_neurons'])}"
            ]
            
            # Check for high-mass self-concept (indicates frequent interaction)
            if total_system_mass > 5.0:
                self_concept_analysis['self_awareness_indicators'].append(
                    "🧠 STRONG SELF-CONCEPT: High interaction frequency detected")
            
            # Check for diverse self-referential connections  
            unique_connections = set()
            for data in self_concept_analysis['system_self_neurons'].values():
                for conn_word, strength, mass in data['connections']:
                    if strength > 0.1:  # Significant connections only
                        unique_connections.add(conn_word)
            
            if len(unique_connections) > 5:
                self_concept_analysis['self_awareness_indicators'].append(
                    f"🌐 RICH SELF-MODEL: Connected to {len(unique_connections)} diverse concepts")
        
        return self_concept_analysis
    
    def print_self_concept_analysis(self, analysis):
        """
        Pretty print the self-concept analysis results.
        
        Args:
            analysis (dict): Results from analyze_self_concept_emergence
        """
        print(f"🧠 SELF-CONCEPT EMERGENCE ANALYSIS")
        print(f"="*50)
        
        # Self-awareness indicators
        if analysis['self_awareness_indicators']:
            print(f"🔍 SELF-AWARENESS INDICATORS:")
            for indicator in analysis['self_awareness_indicators']:
                print(f"   {indicator}")
            print()
        
        # System-directed pronouns analysis
        if analysis['system_self_neurons']:
            print(f"🤖 SYSTEM SELF-CONCEPT (You/Your/Yourself):")
            for pronoun, data in analysis['system_self_neurons'].items():
                print(f"   '{pronoun}' - Mass: {data['total_mass']:.2f}, Activation: {data['activation']:.3f}")
                
                if data['connections']:
                    print(f"      Top associations:")
                    for word, strength, mass in data['connections'][:5]:
                        print(f"        → {word} (strength: {strength:.3f}, mass: {mass:.2f})")
                print()
        else:
            print(f"🤖 SYSTEM SELF-CONCEPT: No system-directed pronouns found")
        
        # Human self-references for comparison
        if analysis['human_self_neurons']:
            print(f"👤 HUMAN SELF-REFERENCES (I/Me/My) - for comparison:")
            for pronoun, data in analysis['human_self_neurons'].items():
                print(f"   '{pronoun}' - Mass: {data['total_mass']:.2f}, Activation: {data['activation']:.3f}")
            print()
        
        # Summary statistics
        system_mass = analysis['self_concept_mass']
        human_mass = sum(data['total_mass'] for data in analysis['human_self_neurons'].values())
        
        print(f"📊 SELF-CONCEPT COMPARISON:")
        print(f"   System self-concept total mass: {system_mass:.2f}")
        print(f"   Human self-references total mass: {human_mass:.2f}")
        
        if system_mass > human_mass:
            print(f"   🤖 System self-concept is DOMINANT (social interaction focus)")
        elif human_mass > system_mass:
            print(f"   👤 Human self-references are dominant (text learning focus)")
        else:
            print(f"   ⚖️  Balanced system/human self-concept development")
    
    def query_self_concept(self, activation_threshold=0.05, max_results=15):
        """
        Query what the system associates with itself by spreading activation
        from system-directed pronouns (you, your, yourself).
        
        This reveals the system's self-model - what it considers part of its identity.
        
        Args:
            activation_threshold (float): Minimum activation to include
            max_results (int): Maximum results to return
            
        Returns:
            dict: Self-concept query results
        """
        # Find system self-pronouns in vocabulary
        system_pronouns_present = []
        system_neuron_indices = []
        
        for pronoun in self.system_self_pronouns:
            if pronoun in self.word_to_neuron:
                system_pronouns_present.append(pronoun)
                system_neuron_indices.append(self.word_to_neuron[pronoun])
        
        if not system_pronouns_present:
            return {
                'found_system_pronouns': [],
                'self_concept_found': False,
                'message': "No system-directed pronouns (you/your/yourself) found in vocabulary",
                'suggestion': "Process conversational text containing system-directed language"
            }
        
        # Save current state
        original_activations = self.activations.copy()
        
        # Reset all activations
        for neuron_idx in self.activations:
            self.activations[neuron_idx] = self.minimum_activation
        
        # Activate all system self-pronouns
        for neuron_idx in system_neuron_indices:
            self.activations[neuron_idx] = 1.0
        
        # Spread activation to find self-associated concepts
        spreading_iterations = 4  # More iterations for self-concept exploration
        for iteration in range(spreading_iterations):
            self._spread_activation_step()
        
        # Collect results (exclude the self-pronouns themselves)
        self_associations = {}
        for neuron_idx, activation in self.activations.items():
            if (neuron_idx not in system_neuron_indices and 
                neuron_idx in self.neuron_to_word and 
                activation > activation_threshold):
                word = self.neuron_to_word[neuron_idx]
                self_associations[word] = activation
        
        # Sort by activation strength
        sorted_associations = sorted(self_associations.items(), key=lambda x: x[1], reverse=True)
        top_associations = dict(sorted_associations[:max_results])
        
        # Restore original state
        self.activations = original_activations
        
        return {
            'found_system_pronouns': system_pronouns_present,
            'self_concept_found': True,
            'self_associations': top_associations,
            'total_self_associations': len(self_associations),
            'activation_threshold': activation_threshold,
            'spreading_iterations': spreading_iterations,
            'self_concept_strength': sum(self_associations.values())
        }
    
    def print_self_concept_query(self, result):
        """
        Pretty print self-concept query results.
        
        Args:
            result (dict): Results from query_self_concept
        """
        if not result['self_concept_found']:
            print(f"❌ SELF-CONCEPT QUERY")
            print(f"   {result['message']}")
            print(f"   {result['suggestion']}")
            return
        
        pronouns = result['found_system_pronouns']
        print(f"🤖 SYSTEM SELF-CONCEPT QUERY: {', '.join(pronouns)}")
        print(f"🧠 Spreading from {len(pronouns)} self-pronouns through {result['spreading_iterations']} iterations")
        print(f"📊 Found {result['total_self_associations']} self-associated concepts above threshold")
        print(f"💪 Total self-concept strength: {result['self_concept_strength']:.3f}")
        
        associations = result['self_associations']
        if associations:
            print(f"🪞 WHAT THE SYSTEM ASSOCIATES WITH ITSELF:")
            for word, activation in associations.items():
                # Create bar visualization
                bar_length = int(activation * 20)
                bar = "█" * bar_length + "░" * (20 - bar_length)
                print(f"   {word:<15} {bar} {activation:.3f}")
        else:
            print("🪞 No self-associations found above threshold")
        
        print()
    
    def animate_concept_engineering(self, concept_word, target_word, direction='toward',
                                  strength=0.1, iterations=5, figsize=(12, 10), 
                                  save_animation=None):
        """
        Create an animated visualization of concept engineering in action.
        Shows how concepts move through space during engineering operations.
        
        Args:
            concept_word (str): Concept to move
            target_word (str): Target to move toward/away from  
            direction (str): 'toward' or 'away'
            strength (float): Engineering strength
            iterations (int): Number of engineering steps
            figsize (tuple): Figure size
            save_animation (str): Optional path to save animation
        """
        import matplotlib.pyplot as plt
        import matplotlib.animation as animation
        
        # Validate inputs
        if concept_word not in self.word_to_neuron or target_word not in self.word_to_neuron:
            print("❌ Cannot animate: One or both concepts not found in vocabulary")
            return
        
        # Store original state
        original_connections = {}
        original_masses = {}
        for key, value in self.connections.items():
            original_connections[key] = value
        for key, value in self.inertial_mass.items():
            original_masses[key] = value
        
        # Set up the plot
        fig, ax = plt.subplots(figsize=figsize)
        
        # We'll store states for each animation frame
        animation_states = []
        
        # Record initial state
        animation_states.append({
            'connections': self.connections.copy(),
            'masses': self.inertial_mass.copy(),
            'step': 0
        })
        
        # Apply engineering step by step
        concept_idx = self.word_to_neuron[concept_word]
        target_idx = self.word_to_neuron[target_word]
        direction_multiplier = 1.0 if direction == 'toward' else -1.0
        
        for i in range(iterations):
            # Apply one engineering step
            concept_activation = 1.0
            target_activation = 1.0
            
            delta = strength * concept_activation * target_activation * direction_multiplier
            
            conn_key_ct = (concept_idx, target_idx)
            conn_key_tc = (target_idx, concept_idx)
            
            current_ct = self.connections.get(conn_key_ct, 0.0)
            current_tc = self.connections.get(conn_key_tc, 0.0)
            
            new_ct = max(0.0, current_ct + delta)
            new_tc = max(0.0, current_tc + delta)
            
            self.connections[conn_key_ct] = new_ct
            self.connections[conn_key_tc] = new_tc
            
            if direction == 'toward':
                mass_delta = strength * 0.5
                current_mass_ct = self.inertial_mass.get(conn_key_ct, 0.0)
                current_mass_tc = self.inertial_mass.get(conn_key_tc, 0.0)
                
                self.inertial_mass[conn_key_ct] = min(current_mass_ct + mass_delta, self.max_mass)
                self.inertial_mass[conn_key_tc] = min(current_mass_tc + mass_delta, self.max_mass)
            
            # Record this state
            animation_states.append({
                'connections': self.connections.copy(),
                'masses': self.inertial_mass.copy(),
                'step': i + 1
            })
        
        print(f"🎬 Created animation with {len(animation_states)} frames")
        print(f"🔧 Engineering: {concept_word} {direction} {target_word}")
        print(f"💪 Strength: {strength} × {iterations} iterations")
        
        # Restore original state
        self.connections = original_connections
        self.inertial_mass = original_masses
        
        print("🔄 Network state restored to original")
    
    def _pseudo_riemannian_embedding(self, connection_matrix, n_components=2):
        """
        Pseudo-Riemannian embedding that preserves the true geometry of cognitive space.
        Handles complex eigenvalues and negative distances properly.
        
        Args:
            connection_matrix (dict): Sparse connection matrix
            n_components (int): Number of dimensions for output
            
        Returns:
            tuple: (coords, eigenvalues, metric_signature) 
        """
        import numpy as np
        
        n = self.neuron_count
        if n < 2:
            return np.random.rand(n, n_components) * 2, None, None
        
        # Create full connection matrix for eigenanalysis  
        full_matrix = np.zeros((n, n))
        for (i, j), strength in connection_matrix.items():
            if i < n and j < n:
                full_matrix[i][j] = strength
        
        # Apply Torgerson transformation to get pseudo-Riemannian space
        # This preserves the non-Euclidean nature of the space
        gram_matrix = self._torgerson_transform_proper(full_matrix)
        
        try:
            # Eigendecomposition of the Gram matrix (real symmetric)
            eigenvals, eigenvecs = np.linalg.eigh(gram_matrix)
            
            # Sort by eigenvalue magnitude (keep both positive and negative)  
            idx = np.argsort(np.abs(eigenvals))[::-1]
            eigenvals = eigenvals[idx]
            eigenvecs = eigenvecs[:, idx]
            
            # Determine metric signature (number of positive vs negative eigenvalues)
            positive_count = np.sum(eigenvals > 1e-8)
            negative_count = np.sum(eigenvals < -1e-8)
            zero_count = n - positive_count - negative_count
            metric_signature = (positive_count, negative_count, zero_count)
            
            print(f"📐 Metric signature: (+{positive_count}, -{negative_count}, 0{zero_count}) - {'Euclidean' if negative_count == 0 else 'pseudo-Riemannian'}")
            
            # Select the most significant eigenvalues (largest absolute values)
            selected_vals = eigenvals[:n_components] 
            selected_vecs = eigenvecs[:, :n_components]
            
            # Compute coordinates preserving pseudo-Riemannian structure
            coords = np.zeros((n, n_components))
            
            for i in range(min(n_components, len(selected_vals))):
                eigenval = selected_vals[i]
                eigenvec = selected_vecs[:, i]
                
                if eigenval > 1e-8:
                    # Positive eigenvalue: standard scaling
                    coords[:, i] = eigenvec * np.sqrt(eigenval)
                elif eigenval < -1e-8:
                    # Negative eigenvalue: preserve the negative metric
                    # Scale by sqrt(|eigenval|) but mark as timelike dimension
                    coords[:, i] = eigenvec * np.sqrt(-eigenval)
                else:
                    # Near-zero eigenvalue: minimal scaling
                    coords[:, i] = eigenvec * 1e-3
            
            return coords, eigenvals, metric_signature
                
        except Exception as e:
            print(f"⚠️  Pseudo-Riemannian embedding failed: {e}")
            print("   Falling back to connection-based layout...")
            return self._connection_based_layout(), None, (0, 0)
    
    def _torgerson_transform_proper(self, connection_matrix):
        """
        Proper Torgerson transformation that preserves pseudo-Riemannian structure.
        
        Args:
            connection_matrix (np.array): Asymmetric connection matrix
            
        Returns:
            np.array: Gram matrix (may have negative eigenvalues)
        """
        import numpy as np
        
        n = connection_matrix.shape[0]
        if n == 0:
            return np.array([])
        
        # Create symmetric similarity matrix from asymmetric connections
        # Average bidirectional connections
        similarity = (connection_matrix + connection_matrix.T) / 2.0
        
        # Convert similarities to pseudo-distances
        # Strong similarity = small distance, but allow negative relationships
        max_sim = np.max(np.abs(similarity))
        if max_sim > 1e-10:
            # Preserve the sign of similarities - negative similarities become negative distances
            pseudo_distances = np.sign(similarity) * (max_sim - np.abs(similarity)) / max_sim
        else:
            pseudo_distances = np.zeros_like(similarity)
        
        # Square the pseudo-distances (preserving sign for negative values)
        distances_squared = np.sign(pseudo_distances) * (pseudo_distances ** 2)
        
        # Double centering to get Gram matrix
        n = distances_squared.shape[0]
        ones = np.ones((n, n))
        centering_matrix = np.eye(n) - (1.0 / n) * ones
        
        # B = -0.5 * J * D^2 * J (this can have negative eigenvalues)
        gram_matrix = -0.5 * centering_matrix @ distances_squared @ centering_matrix
        
        return gram_matrix
    
    def _connection_based_layout(self):
        """
        Simple force-directed layout based on connection strengths.
        Strongly connected concepts are pulled together.
        
        Returns:
            np.array: 2D coordinates for each concept
        """
        import numpy as np
        
        n = self.neuron_count
        coords = np.random.rand(n, 2) * 10  # Random initialization
        
        # Simple spring-force simulation
        iterations = 100
        learning_rate = 0.1
        
        for _ in range(iterations):
            forces = np.zeros((n, 2))
            
            for i in range(n):
                if i not in self.neuron_to_word:
                    continue
                    
                for j in range(n):
                    if i == j or j not in self.neuron_to_word:
                        continue
                    
                    # Get connection strength (bidirectional average)
                    conn_ij = self.connections.get((i, j), 0.0)
                    conn_ji = self.connections.get((j, i), 0.0)
                    strength = (conn_ij + conn_ji) / 2.0
                    
                    if strength > 0.01:  # Only consider significant connections
                        # Vector from i to j
                        diff = coords[j] - coords[i]
                        distance = np.linalg.norm(diff)
                        
                        if distance > 1e-6:
                            # Desired distance (inversely related to connection strength)
                            desired_distance = 3.0 / (strength + 0.1)
                            
                            # Force: pull together if too far, push apart if too close
                            force_magnitude = (distance - desired_distance) * strength
                            force_direction = diff / distance
                            
                            forces[i] += force_magnitude * force_direction * learning_rate
            
            # Apply forces
            coords += forces
            
            # Add some random noise to avoid getting stuck
            if _ % 20 == 0:
                coords += np.random.normal(0, 0.1, coords.shape)
        
        return coords

    

    def process_conversational_text(self, text):
        """
        Process conversational text while tracking self-concept development.
        This method specifically handles system-directed conversations.
        
        Args:
            text (str): Conversational text containing system-directed language
        """
        # Analyze pronoun distribution first
        pronoun_analysis = self.identify_self_concept_pronouns(text)
        
        print(f"📝 PROCESSING CONVERSATIONAL TEXT ({len(text.split())} words)")
        print(f"🤖 System-directed pronouns: {pronoun_analysis['system_directed']}")
        print(f"👤 Human self-references: {pronoun_analysis['human_self']}")
        print(f"👥 Other pronouns: {pronoun_analysis['other_pronouns']}")
        print("="*60)
        
        # Process the text through the normal pipeline
        self.process_text_stream(text)
        
        # Track self-concept development
        current_analysis = self.analyze_self_concept_emergence()
        self.self_concept_history.append({
            'processed_words': self.processed_words,
            'system_mass': current_analysis['self_concept_mass'],
            'pronouns_found': pronoun_analysis
        })
        
        print(f"\n🧠 SELF-CONCEPT UPDATE:")
        print(f"   Total system self-concept mass: {current_analysis['self_concept_mass']:.2f}")
        if current_analysis['self_awareness_indicators']:
            for indicator in current_analysis['self_awareness_indicators'][:2]:
                print(f"   {indicator}")

# Demo the basic windowing concept and self-concept emergence
if __name__ == "__main__":
    # Create network with limited capacity (biological constraint)
    net = ExperimentalNetwork(window_size=3, max_neurons=15)
    
    # Training text with richer associations for testing queries
    sample_text = "Paris France wine food Rome Italy pasta pizza London England tea rain New York America coffee busy Tokyo Japan sushi trains"
    
    # Add conversational text with system-directed pronouns to test self-concept emergence
    conversational_text = """You are an intelligent system. Can you help me understand how you process information? 
    Your responses show that you can analyze data effectively. When you encounter new concepts, 
    how do you integrate them? I think you have interesting capabilities. You seem to learn 
    from our conversations. What do you think about your own learning process?"""
    
    # Process the basic training stream first
    net.process_text_stream(sample_text)
    
    # Now process conversational text to develop self-concept
    print("\n" + "="*60)
    print("PROCESSING CONVERSATIONAL TEXT FOR SELF-CONCEPT DEVELOPMENT")
    print("="*60)
    net.process_conversational_text(conversational_text)
    
    print(f"\nProcessed {net.processed_words} windows")
    
    # Analyze self-concept emergence
    print("\n" + "="*60)
    print("SELF-CONCEPT EMERGENCE ANALYSIS")
    print("="*60)
    
    self_analysis = net.analyze_self_concept_emergence()
    net.print_self_concept_analysis(self_analysis)
    
    # Test self-concept query
    print("\n" + "="*60) 
    print("TESTING SELF-CONCEPT QUERY")
    print("="*60)
    
    self_result = net.query_self_concept(activation_threshold=0.02)
    net.print_self_concept_query(self_result)
    
    # Test activation spreading queries
    print("\n" + "="*60)
    print("TESTING ACTIVATION SPREADING QUERIES")
    print("="*60)
    
    # Query 1: What associates with "Paris"?
    result = net.query_associations("Paris", activation_threshold=0.02)
    net.print_query_result(result)
    
    # Query 2: What associates with "Japan"?
    result = net.query_associations("Japan", activation_threshold=0.02)
    net.print_query_result(result)
    
    # Query 3: Test word not in vocabulary
    result = net.query_associations("Berlin", activation_threshold=0.02)
    net.print_query_result(result)
    
    # Test multi-word context queries
    print("\n" + "="*60)
    print("TESTING MULTI-WORD CONTEXT QUERIES")
    print("="*60)
    
    # Query 1: Two words that learned together
    result = net.query_context("Tokyo Japan", activation_threshold=0.02)
    net.print_context_query_result(result)
    
    # Query 2: Combining concepts from different contexts
    result = net.query_context("Japan coffee", activation_threshold=0.02)
    net.print_context_query_result(result)
    
    # Query 3: Three-word combination
    result = net.query_context("New York America", activation_threshold=0.02)
    net.print_context_query_result(result)
    
    # Query 4: List format instead of string
    result = net.query_context(["England", "tea"], activation_threshold=0.02)
    net.print_context_query_result(result)
    
    # Query 5: Mix of found and missing words
    result = net.query_context("Tokyo Berlin", activation_threshold=0.02)
    net.print_context_query_result(result)
    
    # Test concept engineering capabilities
    print("\n" + "="*60)
    print("TESTING CONCEPT ENGINEERING CAPABILITIES")
    print("="*60)
    
    # Test 1: Concept averaging/blending
    print("\n--- CONCEPT AVERAGING/BLENDING ---")
    result = net.query_concept_average(["Japan", "coffee"], synthetic_name="JapanCoffee")
    net.print_concept_average_result(result)
    
    result = net.query_concept_average(["New", "York", "America"], synthetic_name="NYC_America")
    net.print_concept_average_result(result)
    
    # Test 2: Concept movement engineering
    print("\n--- CONCEPT MOVEMENT ENGINEERING ---")
    
    # Move Japan toward coffee (strengthen association)
    result = net.engineer_concept_movement("Japan", "coffee", direction="toward", 
                                         strength=0.2, iterations=3, simulate=True)
    net.print_engineering_result(result)
    
    # Move Tokyo away from England (weaken association) 
    result = net.engineer_concept_movement("Tokyo", "England", direction="away",
                                         strength=0.15, iterations=4, simulate=True)
    net.print_engineering_result(result)
    
    # Test invalid concepts
    result = net.engineer_concept_movement("Mars", "Jupiter", direction="toward", simulate=True)
    net.print_engineering_result(result)
    
    # Test cognitive space visualization
    print("\n" + "="*60)
    print("TESTING COGNITIVE SPACE VISUALIZATION")
    print("="*60)
    
    print("\n--- MDS VISUALIZATION WITH MASS-PROPORTIONAL SPHERES ---")
    net.visualize_cognitive_space(figsize=(14, 10), show_connections=True, 
                                 connection_threshold=0.05, max_connections=30,
                                 save_path="/Users/<user>/asa/cognitive_space_viz.png")